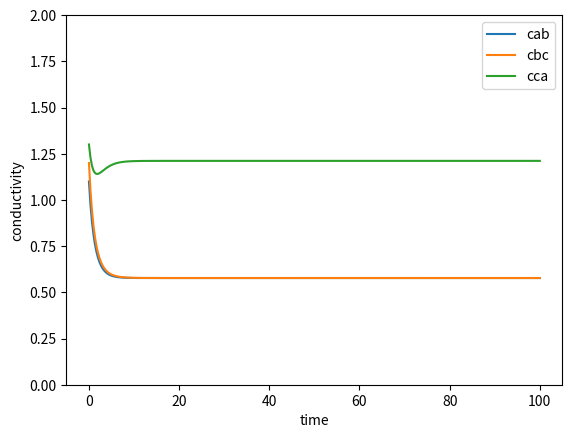

Write the Python code that produced this figure.
import scipy as sc
import scipy.integrate
import numpy as np


def velocity(t, x, l, q1, q2, gamma, avr):
    """
    Rate of change in C_i in terms of C_i and parameters.

    Parameters
    ----------
    t: float
        Time
    x: tuple(float)
        Conductivites
    q1: tuple(float)
        Input flow rates in stage 1
    q2: tuple(float)
        Input flow rates in stage 2
    gamma: float
        Gamma parameter, controls equilibrium conductivity at fixed discharge
    avr: "absolute" or "energetic"
        Stage averaging scheme.

    Returns
    -------
    tuple(float)
        rate of change in each C_i

    """
    (cab, cbc, cca) = x

    (lab, lbc, lca) = l

    (qa1, qb1, qc1) = q1
    (qa2, qb2, qc2) = q2

    if not np.isclose(np.sum(q1), 0.0):
        raise ValueError(f"Flows {q1} have to sum to zero in stage 1")
    if not np.isclose(np.sum(q2), 0.0):
        raise ValueError(f"Flows {q2} have to sum to zero in stage 2")
    if avr != "absolute" and avr != "energetic":
        raise NotImplementedError(f"Averaging scheme {avr} not implemented")

    sigma = cab * cbc * lca + cbc * cca * lab + cca * cab * lbc

    qab1 = (1.0 / sigma) * cab * (qb1 * cca * lbc - qa1 * cbc * lca)
    qbc1 = (1.0 / sigma) * cbc * (qc1 * cab * lca - qb1 * cca * lab)
    qca1 = (1.0 / sigma) * cca * (qa1 * cbc * lab - qc1 * cab * lbc)

    qab2 = (1.0 / sigma) * cab * (qb2 * cca * lbc - qa2 * cbc * lca)
    qbc2 = (1.0 / sigma) * cbc * (qc2 * cab * lca - qb2 * cca * lab)
    qca2 = (1.0 / sigma) * cca * (qa2 * cbc * lab - qc2 * cab * lbc)

    if avr == "absolute":
        qab = 0.5 * (abs(qab1) + abs(qab2))
        qbc = 0.5 * (abs(qbc1) + abs(qbc2))
        qca = 0.5 * (abs(qca1) + abs(qca2))
    if avr == "energetic":
        qab = (0.5 * (abs(qab1) ** 2 + abs(qab2) ** 2)) ** 0.5
        qbc = (0.5 * (abs(qbc1) ** 2 + abs(qbc2) ** 2)) ** 0.5
        qca = (0.5 * (abs(qca1) ** 2 + abs(qca2) ** 2)) ** 0.5

    return [
        -cab + qab ** (2 * gamma),
        -cbc + qbc ** (2 * gamma),
        -cca + qca ** (2 * gamma),
    ]


def trajectory(l, q1, q2, gamma, avr, tmax=100.0, c0=[1.1, 1.2, 1.3]):
    """
    Compute time dependent conductivites

    Parameters
    ----------
    q1: tuple(float)
        Input flow rates in stage 1
    q2: tuple(float)
        Input flow rates in stage 2
    gamma: float
        Gamma parameter, controls equilibrium conductivity at fixed discharge
    avr: "absolute" or "energetic"
        Stage averaging scheme.
    tmax: float, default = 100.
        Time to stop integration at
    c0: list, default = [1.,1.,1.]
        Initial values of conductivites

    Returns
    -------
    Bunch object, result of `solve_ivp`
    """
    traj = sc.integrate.solve_ivp(
        velocity,
        [0, tmax],
        c0,
        args=(l, q1, q2, gamma, avr),
        dense_output=True,
        rtol=1e-5,
    )
    return traj


def final_value(l, q1, q2, gamma, avr, tmax=100.0, c0=[1.1, 1.2, 1.3]):
    """
    Compute final conductivites

    Parameters
    ----------
    q1: tuple(float)
        Input flow rates in stage 1
    q2: tuple(float)
        Input flow rates in stage 2
    gamma: float
        Gamma parameter, controls equilibrium conductivity at fixed discharge
    avr: "absolute" or "energetic"
        Stage averaging scheme.
    tmax: float, default = 100.
        Time to stop integration at
    c0: list, default = [1.,1.,1.]
        Initial values of conductivites

    Returns
    -------
    array
        Array of length 3 with final conductivities
    """

    traj = trajectory(l, q1, q2, gamma, avr, tmax, c0)
    z = traj.sol(tmax)
    return z


if __name__ == "__main__":
    traj = trajectory(
        l=(1.0, 1.0, 1.0),
        q1=(1.0, 1.0, -2.0),
        q2=(2.0, -1.0, -1.0),
        gamma=0.5,
        avr="energetic",
        tmax=100.0,
    )
    t = np.linspace(0, 100, 300)

    z = traj.sol(t)
    print(f"Final values are: {z[:,-1]}")

    import matplotlib.pyplot as plt

    plt.plot(t, z.T)
    plt.xlabel("time")
    plt.ylabel("conductivity")
    plt.ylim([0, 2])
    plt.legend(["cab", "cbc", "cca"])
    plt.show()
